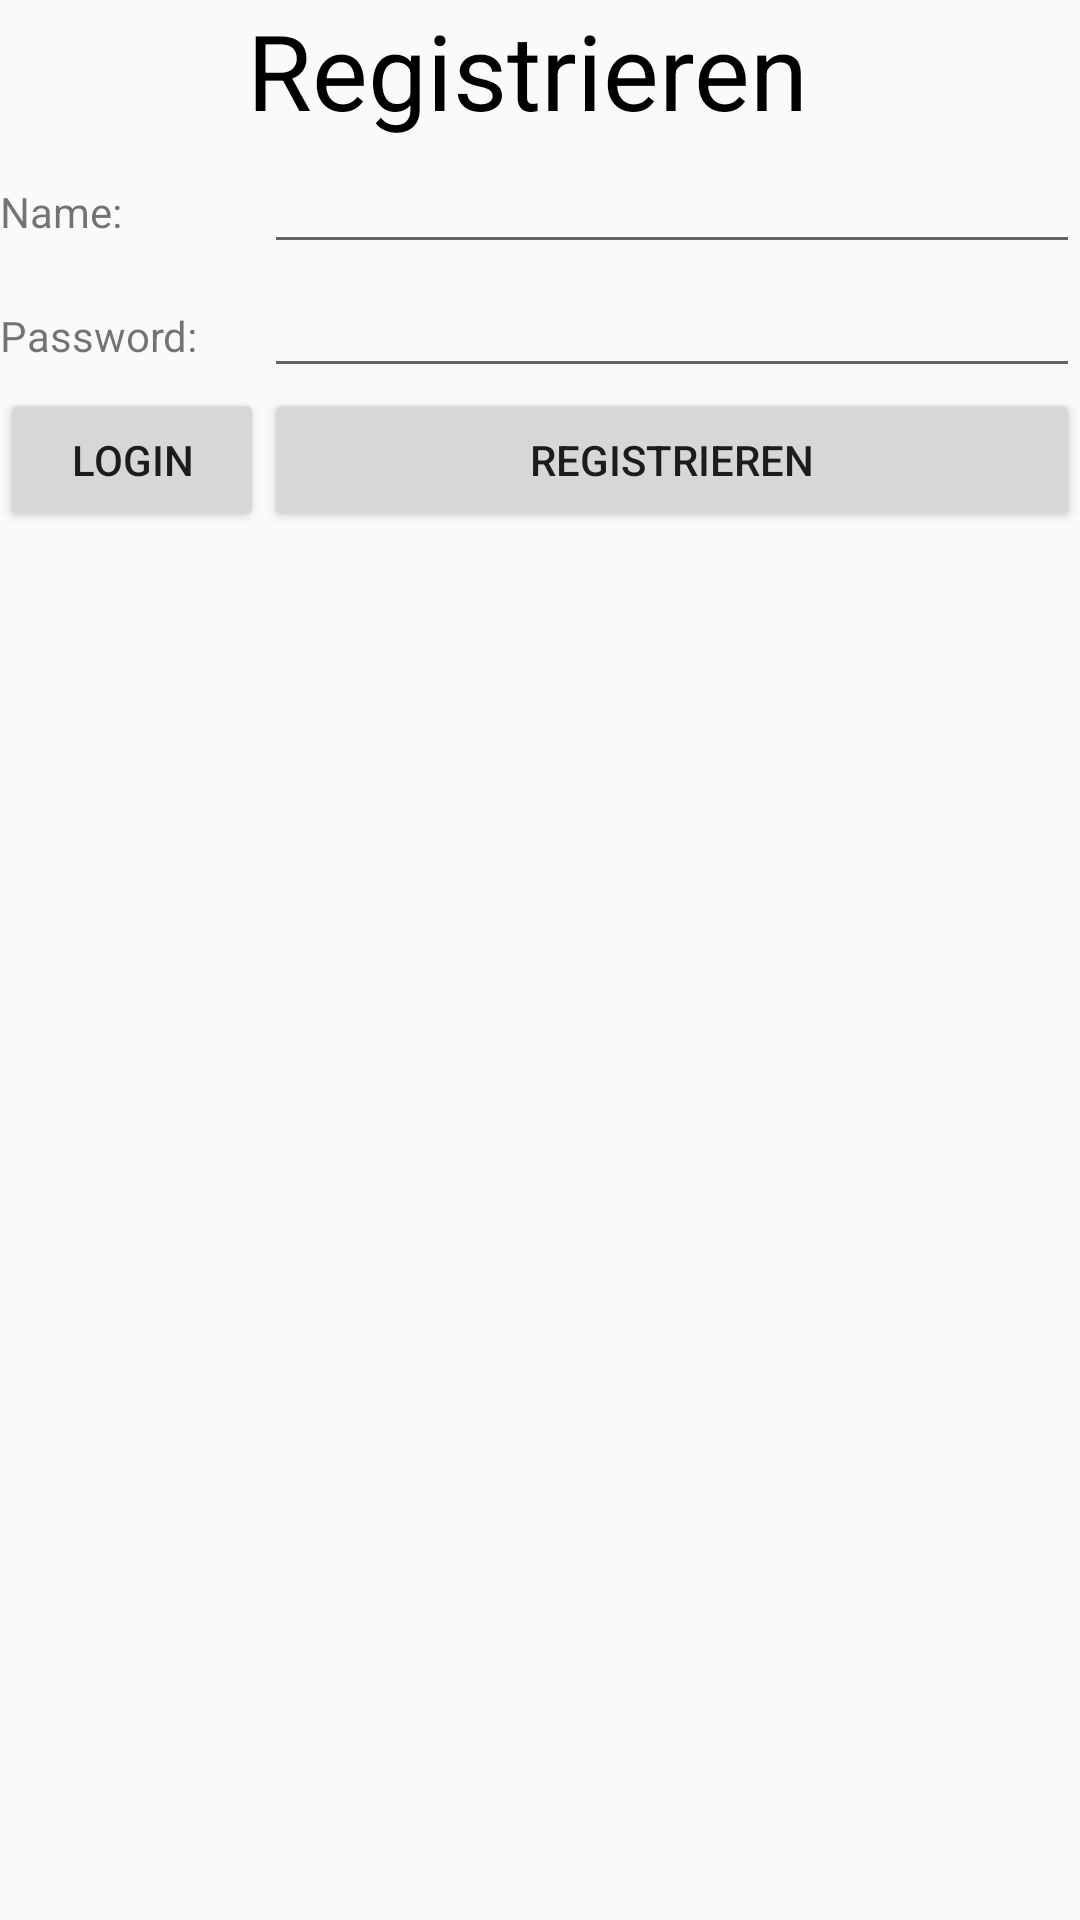

Layout XML and referenced resources for this Android screen:
<!-- AndroidManifest.xml: application theme AppTheme -->
<!-- res/layout/signup_activity.xml -->
<?xml version="1.0" encoding="utf-8"?>
<RelativeLayout xmlns:android="http://schemas.android.com/apk/res/android"
    xmlns:tools="http://schemas.android.com/tools"
    android:layout_width="match_parent"
    android:layout_height="match_parent" >

    <TableLayout xmlns:android="http://schemas.android.com/apk/res/android"
        android:layout_width="fill_parent"
        android:layout_height="fill_parent"
        android:stretchColumns="1">

        <TextView
            android:text="Registrieren "
            android:id="@+id/TextViewReg"
            android:layout_width="wrap_content"
            android:layout_height="wrap_content"
            android:layout_gravity="center"
            android:gravity="center"
            android:textColor="#000"
            android:textSize="35sp">
        </TextView>

        <TableRow>
            <TextView
                android:text="Name: "
                android:id="@+id/TextLabel"
                android:layout_width="wrap_content"
                android:layout_height="wrap_content">
            </TextView>

            <EditText
                android:text=""
                android:id="@+id/txtNname"
                android:layout_width="fill_parent"
                android:layout_height="wrap_content">
            </EditText>
        </TableRow>

        <TableRow>
            <TextView
                android:text="Password: "
                android:id="@+id/TextView02"
                android:layout_width="wrap_content"
                android:layout_height="wrap_content">
            </TextView>

            <EditText
                android:text=""
                android:id="@+id/txtPwd"
                android:layout_width="fill_parent"
                android:layout_height="wrap_content"
                android:password="true">
            </EditText>
        </TableRow>

        <TableRow>
            <Button
                android:text="Login"
                android:id="@+id/btnLogin"
                android:layout_width="fill_parent"
                android:layout_height="wrap_content">
            </Button>

            <Button
                android:text="Registrieren"
                android:id="@+id/btnReg"
                android:layout_width="fill_parent"
                android:layout_height="wrap_content">
            </Button>

        </TableRow>

    </TableLayout>

</RelativeLayout>
<!-- resources referenced by this layout -->
<resources>
  <style name="AppTheme" parent="Theme.AppCompat.Light.DarkActionBar">
          
          <item name="colorPrimary">@color/colorPrimary</item>
          <item name="colorPrimaryDark">@color/colorPrimaryDark</item>
          <item name="colorAccent">@color/colorAccent</item>
      </style>
  <color name="colorPrimary">#009cea</color>
  <color name="colorPrimaryDark">#2b91ae</color>
  <color name="colorAccent">#6402a1</color>
</resources>
